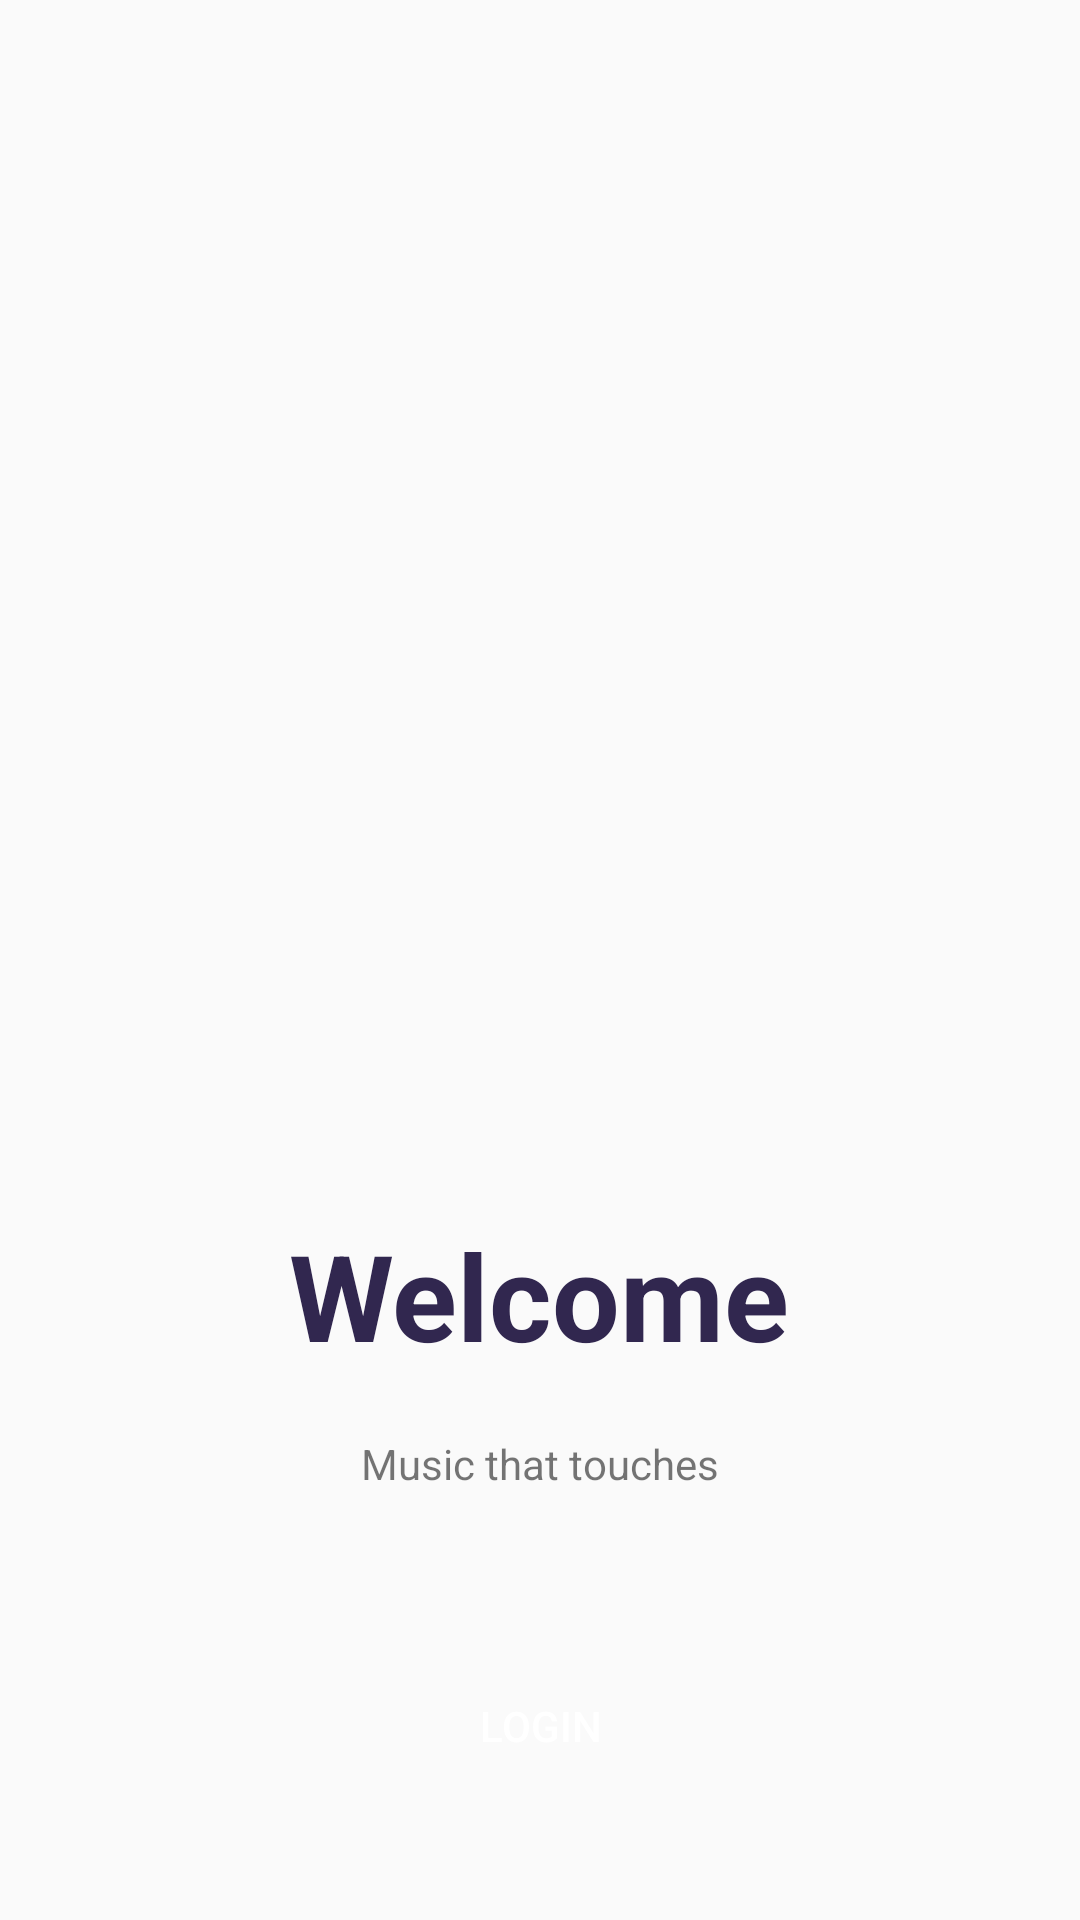

Reconstruct the res/layout file that produces this screen, plus the resources it refers to.
<!-- AndroidManifest.xml: activity theme NoActionBarTheme -->
<!-- res/layout/activity_welcome.xml -->
<?xml version="1.0" encoding="utf-8"?>
<LinearLayout xmlns:android="http://schemas.android.com/apk/res/android"
    xmlns:app="http://schemas.android.com/apk/res-auto"
    xmlns:tools="http://schemas.android.com/tools"
    android:layout_width="match_parent"
    android:layout_height="match_parent"
    android:orientation="vertical"
    tools:context=".WelcomeActivity">
    <LinearLayout
        android:layout_width="match_parent"
        android:layout_height="335dp"
        android:orientation="vertical">
        <ImageView
            android:layout_width="390dp"
            android:layout_height="400dp"
            android:background="@drawable/pic_three"/>

    </LinearLayout>
    <TextView
        android:layout_width="wrap_content"
        android:layout_height="wrap_content"
        android:text="Welcome"
        android:textSize="40dp"
        android:layout_gravity="center"
        android:textColor="#31274f"
        android:textStyle="bold"
        android:layout_marginTop="70dp" />
    <TextView
        android:layout_width="wrap_content"
        android:layout_height="wrap_content"
        android:text="Music that touches"
        android:layout_gravity="center"
        android:layout_marginTop="20dp"/>
    <Button
        android:layout_width="300dp"
        android:layout_height="56dp"
        android:text="LogIn"
        android:id="@+id/goToLoginScreen"
        android:textColor="#fff"
        android:background="@drawable/button"
        android:layout_gravity="center"
        android:layout_marginTop="50dp"/>
    <Button
        android:layout_width="300dp"
        android:background="@drawable/button"
        android:layout_height="56dp"
        android:text="Register"
        android:id="@+id/goToSigInScreen"
        android:textColor="#fff"
        android:layout_gravity="center"
        android:layout_marginTop="20dp"/>


</LinearLayout>
<!-- resources referenced by this layout -->
<resources>
  <style name="NoActionBarTheme" parent="Theme.AppCompat.Light.NoActionBar" />
</resources>
